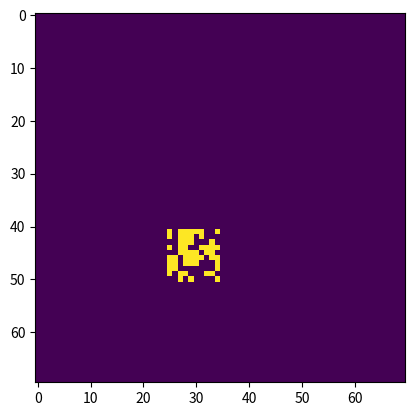

The matplotlib source for this figure:
# Python code to implement Conway's Game Of Life
import numpy as np
import matplotlib.pyplot as plt 
import matplotlib.animation as animation

# setting up the values for the grid
ON = 255
OFF = 0
vals = [ON, OFF]

class Game:
    def __init__(self, repeat=True):
        # set grid size
        self.gridWidth = 70
        self.initWidth = 10
        self.repeat = repeat

        # set animation update interval
        self.length = 150
        self.grid = np.zeros((self.gridWidth, self.gridWidth))
        self.randomGrid()

        # average number of live tiles
        self.fitness = 0

    def display(self):
        # set up animation
        fig, ax = plt.subplots()
        img = ax.imshow(self.grid, interpolation='nearest')
        ani = animation.FuncAnimation(fig, self.update, fargs=(img,),
                                      frames = self.length,
                                      interval=30,
                                      save_count=50,
                                      repeat=self.repeat)
        plt.show() 

    def randomGrid(self):
        self.grid = np.zeros((self.gridWidth, self.gridWidth))
        self.xStart = np.random.randint(self.gridWidth-self.initWidth)
        self.yStart = np.random.randint(self.gridWidth-self.initWidth)
        self.grid[self.yStart:(self.yStart+self.initWidth)%self.gridWidth, self.xStart:(self.xStart+self.initWidth)%self.gridWidth] = np.random.choice(vals, self.initWidth*self.initWidth, p=[0.5, 0.5]).reshape(self.initWidth, self.initWidth)

    def update(self, frameNum, img, ):
        if frameNum == 0:
            self.randomGrid()

        # update data
        self.compute()
        img.set_data(self.grid)     
        return img,

    def compute(self):
        # copy grid since we require 8 neighbors 
        # for calculation and we go line by line 
        tempGrid = self.grid.copy()
        for i in range(self.gridWidth):
            for j in range(self.gridWidth):
                # compute 8-neghbor sum
                # using toroidal boundary conditions - x and y wrap around 
                # so that the simulaton takes place on a toroidal surface.
                total = int((self.grid[i, (j-1)%self.gridWidth] + self.grid[i, (j+1)%self.gridWidth] +
                             self.grid[(i-1)%self.gridWidth, j] + self.grid[(i+1)%self.gridWidth, j] +
                             self.grid[(i-1)%self.gridWidth, (j-1)%self.gridWidth] + self.grid[(i-1)%self.gridWidth, (j+1)%self.gridWidth] +
                             self.grid[(i+1)%self.gridWidth, (j-1)%self.gridWidth] + self.grid[(i+1)%self.gridWidth, (j+1)%self.gridWidth])/255)
     
                # apply Conway's rules
                if self.grid[i, j]  == ON:
                    if (total < 2) or (total > 3):
                        tempGrid[i, j] = OFF
                else:
                    if total == 3:
                        tempGrid[i, j] = ON

        self.grid[:] = tempGrid[:]


# call main
if __name__ == '__main__':
    game = Game()
    game.display()
